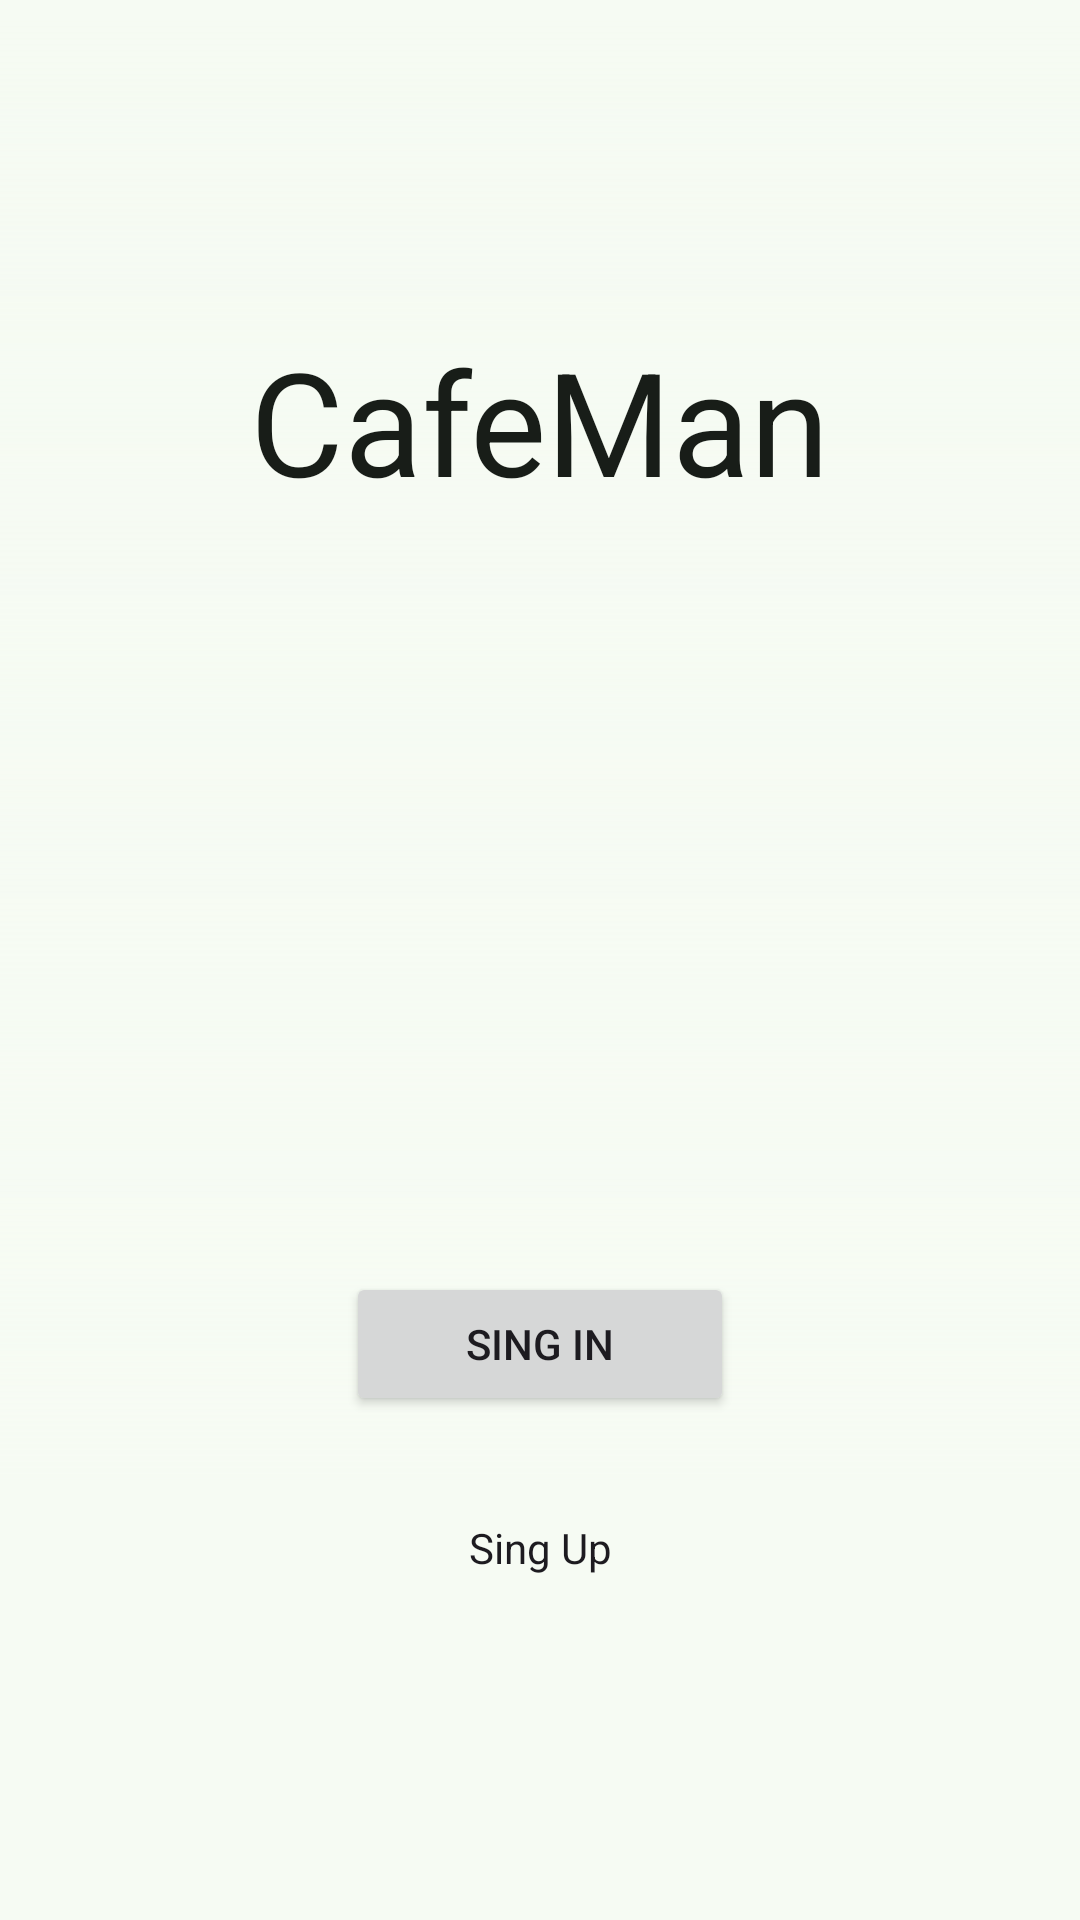

Reconstruct the res/layout file that produces this screen, plus the resources it refers to.
<!-- AndroidManifest.xml: application theme Theme.CafeMan -->
<!-- res/layout/activity_welcome.xml -->
<?xml version="1.0" encoding="utf-8"?>
<androidx.constraintlayout.widget.ConstraintLayout xmlns:android="http://schemas.android.com/apk/res/android"
    xmlns:app="http://schemas.android.com/apk/res-auto"
    xmlns:tools="http://schemas.android.com/tools"
    android:id="@+id/main"
    android:layout_width="match_parent"
    android:layout_height="match_parent"
    tools:context=".credentials.ActivityWelcome">

    <include
        layout="@layout/welcome_background"
        android:layout_width="match_parent"
        android:layout_height="500dp"

        app:layout_constraintStart_toStartOf="parent"
        app:layout_constraintTop_toTopOf="parent" />

    <TextView
        android:id="@+id/tv_apptitle"
        style="@style/MaterialAlertDialog.Material3.Title.Text"
        android:layout_height="wrap_content"
        android:ellipsize="end"
        android:text="@string/app_name"
        android:textSize="48sp"
        app:layout_constraintBottom_toTopOf="@+id/linearLayout"
        app:layout_constraintEnd_toEndOf="parent"
        app:layout_constraintVertical_bias="0.3"
        app:layout_constraintStart_toStartOf="parent"
        app:layout_constraintTop_toTopOf="parent" />

    <LinearLayout
        android:id="@+id/linearLayout"
        android:layout_width="wrap_content"
        android:layout_height="wrap_content"
        android:layout_marginBottom="100dp"
        android:orientation="vertical"
        app:layout_constraintBottom_toBottomOf="parent"
        app:layout_constraintEnd_toEndOf="parent"
        app:layout_constraintStart_toStartOf="parent">

        <Button
            android:id="@+id/btn_sing_in"
            android:layout_width="wrap_content"
            android:layout_height="wrap_content"
            android:layout_gravity="center_horizontal"
            android:paddingHorizontal="40dp"
            android:text="@string/sing_in_text" />

        <Button
            android:id="@+id/btn_sing_up"
            style="@style/Widget.Material3.FloatingActionButton.Secondary"
            android:layout_width="wrap_content"
            android:layout_height="wrap_content"
            android:layout_gravity="center_horizontal"
            android:layout_marginTop="20dp"
            android:paddingHorizontal="50dp"
            android:text="@string/sing_up_text" />
    </LinearLayout>




</androidx.constraintlayout.widget.ConstraintLayout>
<!-- res/layout/welcome_background.xml (included above) -->
<?xml version="1.0" encoding="utf-8"?>
<FrameLayout xmlns:android="http://schemas.android.com/apk/res/android"
            android:layout_width="match_parent"
            android:layout_height="match_parent"
        >
        <ImageView
            android:id="@+id/iv_background"
            android:layout_width="match_parent"
            android:layout_height="match_parent"
            android:importantForAccessibility="no"
            android:scaleType="fitXY"
            android:src="@drawable/welcome_background_img"
            />
        <View
            android:layout_width="match_parent"
            android:layout_height="wrap_content"
            android:background="@drawable/backgroundgradient"
            />


</FrameLayout>
<!-- resources referenced by this layout -->
<resources>
  <!-- drawable backgroundgradient (drawable) -->
  <?xml version="1.0" encoding="utf-8"?>
  <shape xmlns:android="http://schemas.android.com/apk/res/android">
      <gradient
          android:angle="270"
          android:startColor="#00FFFFFF"
          android:endColor="@color/md_theme_surface"/>
  </shape>
  <string name="app_name">CafeMan</string>
  <string name="sing_in_text">Sing In</string>
  <string name="sing_up_text">Sing Up</string>
  <style name="Theme.CafeMan" parent="Base.Theme.CafeMan" />
  <color name="md_theme_surface">#F6FBF3</color>
  <color name="md_theme_primary">#316A41</color>
  <color name="md_theme_onPrimary">#FFFFFF</color>
  <color name="md_theme_primaryContainer">#B4F1BE</color>
  <color name="md_theme_onPrimaryContainer">#00210C</color>
  <color name="md_theme_secondary">#506352</color>
  <color name="md_theme_onSecondary">#FFFFFF</color>
  <color name="md_theme_secondaryContainer">#D3E8D3</color>
  <color name="md_theme_onSecondaryContainer">#0E1F12</color>
  <color name="md_theme_tertiary">#3A656E</color>
  <color name="md_theme_onTertiary">#FFFFFF</color>
  <color name="md_theme_tertiaryContainer">#BDEAF5</color>
  <color name="md_theme_onTertiaryContainer">#001F25</color>
  <color name="md_theme_error">#BA1A1A</color>
  <color name="md_theme_onError">#FFFFFF</color>
  <color name="md_theme_errorContainer">#FFDAD6</color>
  <color name="md_theme_onErrorContainer">#410002</color>
  <color name="md_theme_background">#F6FBF3</color>
  <color name="md_theme_onBackground">#181D18</color>
  <color name="md_theme_onSurface">#181D18</color>
  <color name="md_theme_surfaceVariant">#DDE5DA</color>
  <color name="md_theme_onSurfaceVariant">#414941</color>
  <color name="md_theme_outline">#717970</color>
  <color name="md_theme_outlineVariant">#C1C9BF</color>
  <color name="md_theme_inverseSurface">#2D322D</color>
  <color name="md_theme_inverseOnSurface">#EEF2EA</color>
  <color name="md_theme_inversePrimary">#98D4A3</color>
  <color name="md_theme_primaryFixed">#B4F1BE</color>
  <color name="md_theme_onPrimaryFixed">#00210C</color>
  <color name="md_theme_primaryFixedDim">#98D4A3</color>
  <color name="md_theme_onPrimaryFixedVariant">#17512C</color>
  <color name="md_theme_secondaryFixed">#D3E8D3</color>
  <color name="md_theme_onSecondaryFixed">#0E1F12</color>
  <color name="md_theme_secondaryFixedDim">#B7CCB7</color>
  <color name="md_theme_onSecondaryFixedVariant">#394B3B</color>
  <color name="md_theme_tertiaryFixed">#BDEAF5</color>
  <color name="md_theme_onTertiaryFixed">#001F25</color>
  <color name="md_theme_tertiaryFixedDim">#A2CED9</color>
  <color name="md_theme_onTertiaryFixedVariant">#204D56</color>
  <color name="md_theme_surfaceDim">#D7DBD4</color>
  <color name="md_theme_surfaceBright">#F6FBF3</color>
  <color name="md_theme_surfaceContainerLowest">#FFFFFF</color>
  <color name="md_theme_surfaceContainerLow">#F0F5ED</color>
  <color name="md_theme_surfaceContainer">#EBEFE7</color>
  <color name="md_theme_surfaceContainerHigh">#E5EAE2</color>
  <color name="md_theme_surfaceContainerHighest">#DFE4DC</color>
</resources>
